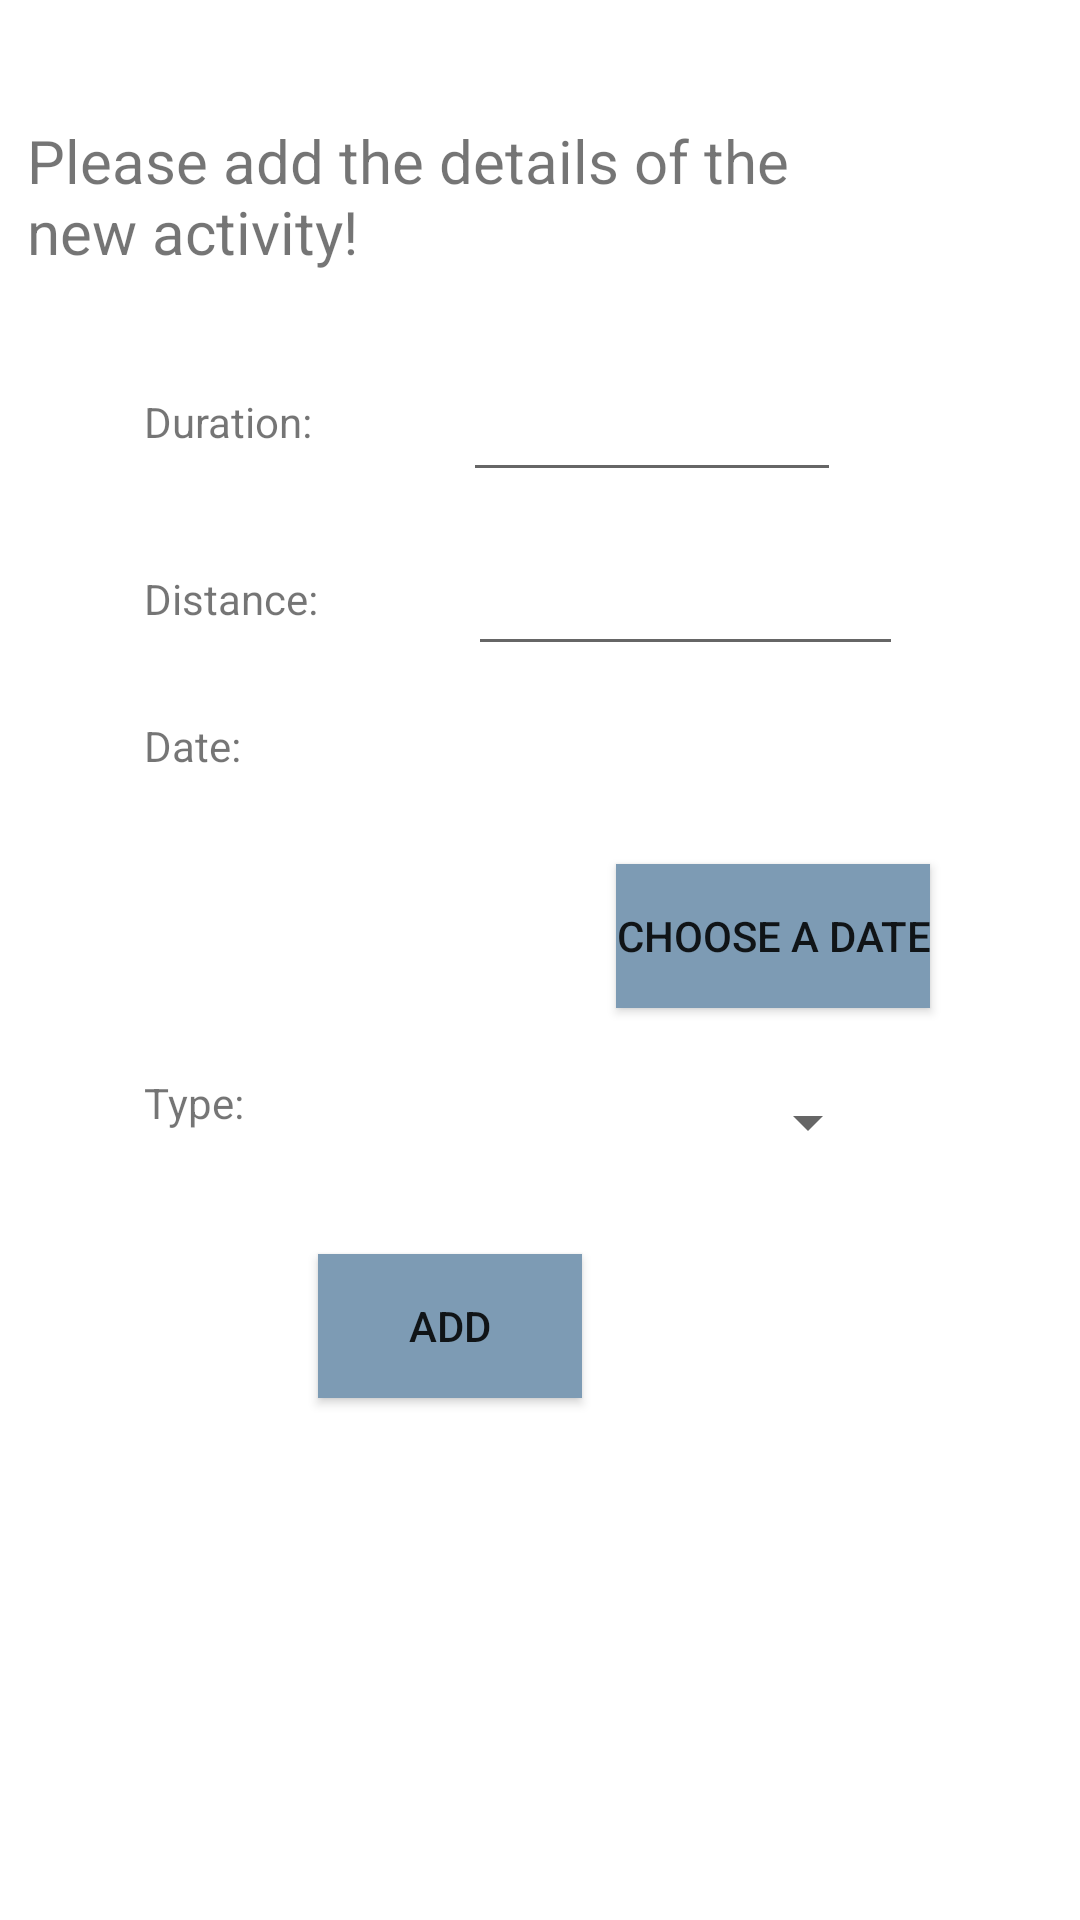

Produce the Android XML layout that renders to this screen, including the resource entries it uses.
<!-- AndroidManifest.xml: application theme Theme.GetFit -->
<!-- res/layout/fragment_add_new_activity.xml -->
<?xml version="1.0" encoding="utf-8"?>
<androidx.constraintlayout.widget.ConstraintLayout
    xmlns:android="http://schemas.android.com/apk/res/android"
    xmlns:app="http://schemas.android.com/apk/res-auto"
    xmlns:tools="http://schemas.android.com/tools"
    android:layout_width="match_parent"
    android:layout_height="match_parent"
    tools:context=".fragments.AddNewActivityFragment">

    <TextView
        android:id="@+id/textView9"
        android:layout_width="295dp"
        android:layout_height="61dp"
        android:layout_marginTop="40dp"
        android:text="@string/please_add_the_details_of_the_new_activity"
        android:textSize="20sp"
        app:layout_constraintEnd_toEndOf="parent"
        app:layout_constraintHorizontal_bias="0.137"
        app:layout_constraintStart_toStartOf="parent"
        app:layout_constraintTop_toTopOf="parent" />

    <TextView
        android:id="@+id/tvDuration"
        android:layout_width="wrap_content"
        android:layout_height="wrap_content"
        android:layout_marginStart="48dp"
        android:layout_marginTop="30dp"
        android:text="@string/duration"
        app:layout_constraintStart_toStartOf="parent"
        app:layout_constraintTop_toBottomOf="@+id/textView9" />

    <TextView
        android:id="@+id/tvDistance"
        android:layout_width="wrap_content"
        android:layout_height="wrap_content"
        android:layout_marginStart="48dp"
        android:layout_marginTop="40dp"
        android:text="@string/distance"
        app:layout_constraintStart_toStartOf="parent"
        app:layout_constraintTop_toBottomOf="@+id/tvDuration" />

    <TextView
        android:id="@+id/tvDate"
        android:layout_width="wrap_content"
        android:layout_height="wrap_content"
        android:layout_marginStart="48dp"
        android:layout_marginTop="30dp"
        android:text="@string/date"
        app:layout_constraintStart_toStartOf="parent"
        app:layout_constraintTop_toBottomOf="@+id/tvDistance" />

    <TextView
        android:id="@+id/tvTypeGoal"
        android:layout_width="wrap_content"
        android:layout_height="wrap_content"
        android:layout_marginStart="48dp"
        android:layout_marginTop="100dp"
        android:text="@string/type"
        app:layout_constraintStart_toStartOf="parent"
        app:layout_constraintTop_toBottomOf="@+id/tvDate" />

    <EditText
        android:id="@+id/etDur"
        android:layout_width="126dp"
        android:layout_height="48dp"
        android:layout_marginStart="50dp"
        android:layout_marginTop="15dp"
        android:ems="10"
        android:inputType="number"
        app:layout_constraintStart_toEndOf="@+id/tvDuration"
        app:layout_constraintTop_toBottomOf="@+id/textView9"
        tools:ignore="SpeakableTextPresentCheck" />

    <EditText
        android:id="@+id/etDist"
        android:layout_width="145dp"
        android:layout_height="48dp"
        android:layout_marginStart="50dp"
        android:layout_marginTop="10dp"
        android:ems="10"
        android:inputType="number"
        app:layout_constraintStart_toEndOf="@+id/tvDistance"
        app:layout_constraintTop_toBottomOf="@+id/etDur"
        tools:ignore="SpeakableTextPresentCheck" />

    <Spinner
        android:id="@+id/spinner"
        android:layout_width="162dp"
        android:layout_height="48dp"
        android:layout_marginStart="50dp"
        android:layout_marginTop="70dp"
        app:layout_constraintStart_toEndOf="@+id/tvTypeGoal"
        app:layout_constraintTop_toBottomOf="@+id/tvDatePicker"
        tools:ignore="SpeakableTextPresentCheck" />

    <Button
        android:id="@+id/btnOkGoal"
        android:layout_width="wrap_content"
        android:layout_height="wrap_content"
        android:layout_marginTop="20dp"
        android:text="@string/add"
        app:backgroundTint="@null"
        android:background="@color/blue_light"
        app:layout_constraintEnd_toEndOf="parent"
        app:layout_constraintHorizontal_bias="0.39"
        app:layout_constraintStart_toStartOf="parent"
        app:layout_constraintTop_toBottomOf="@+id/spinner" />

    <TextView
        android:id="@+id/tvDatePicker"
        android:layout_width="155dp"
        android:layout_height="48dp"
        android:layout_marginStart="70dp"
        android:layout_marginTop="10dp"
        android:ems="10"
        app:layout_constraintStart_toEndOf="@+id/tvDate"
        app:layout_constraintTop_toBottomOf="@+id/etDist"
        tools:ignore="SpeakableTextPresentCheck" />

    <Button
        android:id="@+id/btnChooseDateActivity"
        android:layout_width="wrap_content"
        android:layout_height="wrap_content"
        android:layout_marginTop="8dp"
        android:layout_marginEnd="50dp"
        android:text="@string/choose_a_date"
        android:background="@color/blue_light"
        app:backgroundTint="@null"
        app:layout_constraintEnd_toEndOf="parent"
        app:layout_constraintHorizontal_bias="1.0"
        app:layout_constraintStart_toStartOf="parent"
        app:layout_constraintTop_toBottomOf="@+id/tvDatePicker" />

</androidx.constraintlayout.widget.ConstraintLayout>
<!-- resources referenced by this layout -->
<resources>
  <color name="blue_light">#7D9BB4</color>
  <string name="add">ADD</string>
  <string name="choose_a_date">Choose a date</string>
  <string name="date">Date:</string>
  <string name="distance">Distance:</string>
  <string name="duration">Duration:</string>
  <string name="please_add_the_details_of_the_new_activity">Please add the details of the new activity!</string>
  <string name="type">Type:</string>
  <style name="Theme.GetFit" parent="Theme.MaterialComponents.DayNight.DarkActionBar">
          
          <item name="colorPrimary">@color/blue_dark</item>
          <item name="colorPrimaryVariant">@color/blue_light</item>
          <item name="colorOnPrimary">@color/white</item>
          
          <item name="colorSecondary">@color/teal_200</item>
          <item name="colorSecondaryVariant">@color/teal_700</item>
          <item name="colorOnSecondary">@color/black</item>
          
          <item name="android:statusBarColor" tools:targetApi="l">@color/blue_dark</item>
          
          <item name="android:datePickerStyle">@style/MyDatePicker</item>
      </style>
  <color name="blue_dark">#474D6F</color>
  <color name="white">#FFFFFFFF</color>
  <color name="teal_200">#FF03DAC5</color>
  <color name="teal_700">#FF018786</color>
  <color name="black">#FF000000</color>
  <style name="MyDatePicker" parent="android:Widget.Material.Light.DatePicker">
          <item name="android:datePickerMode">spinner</item>
      </style>
</resources>
